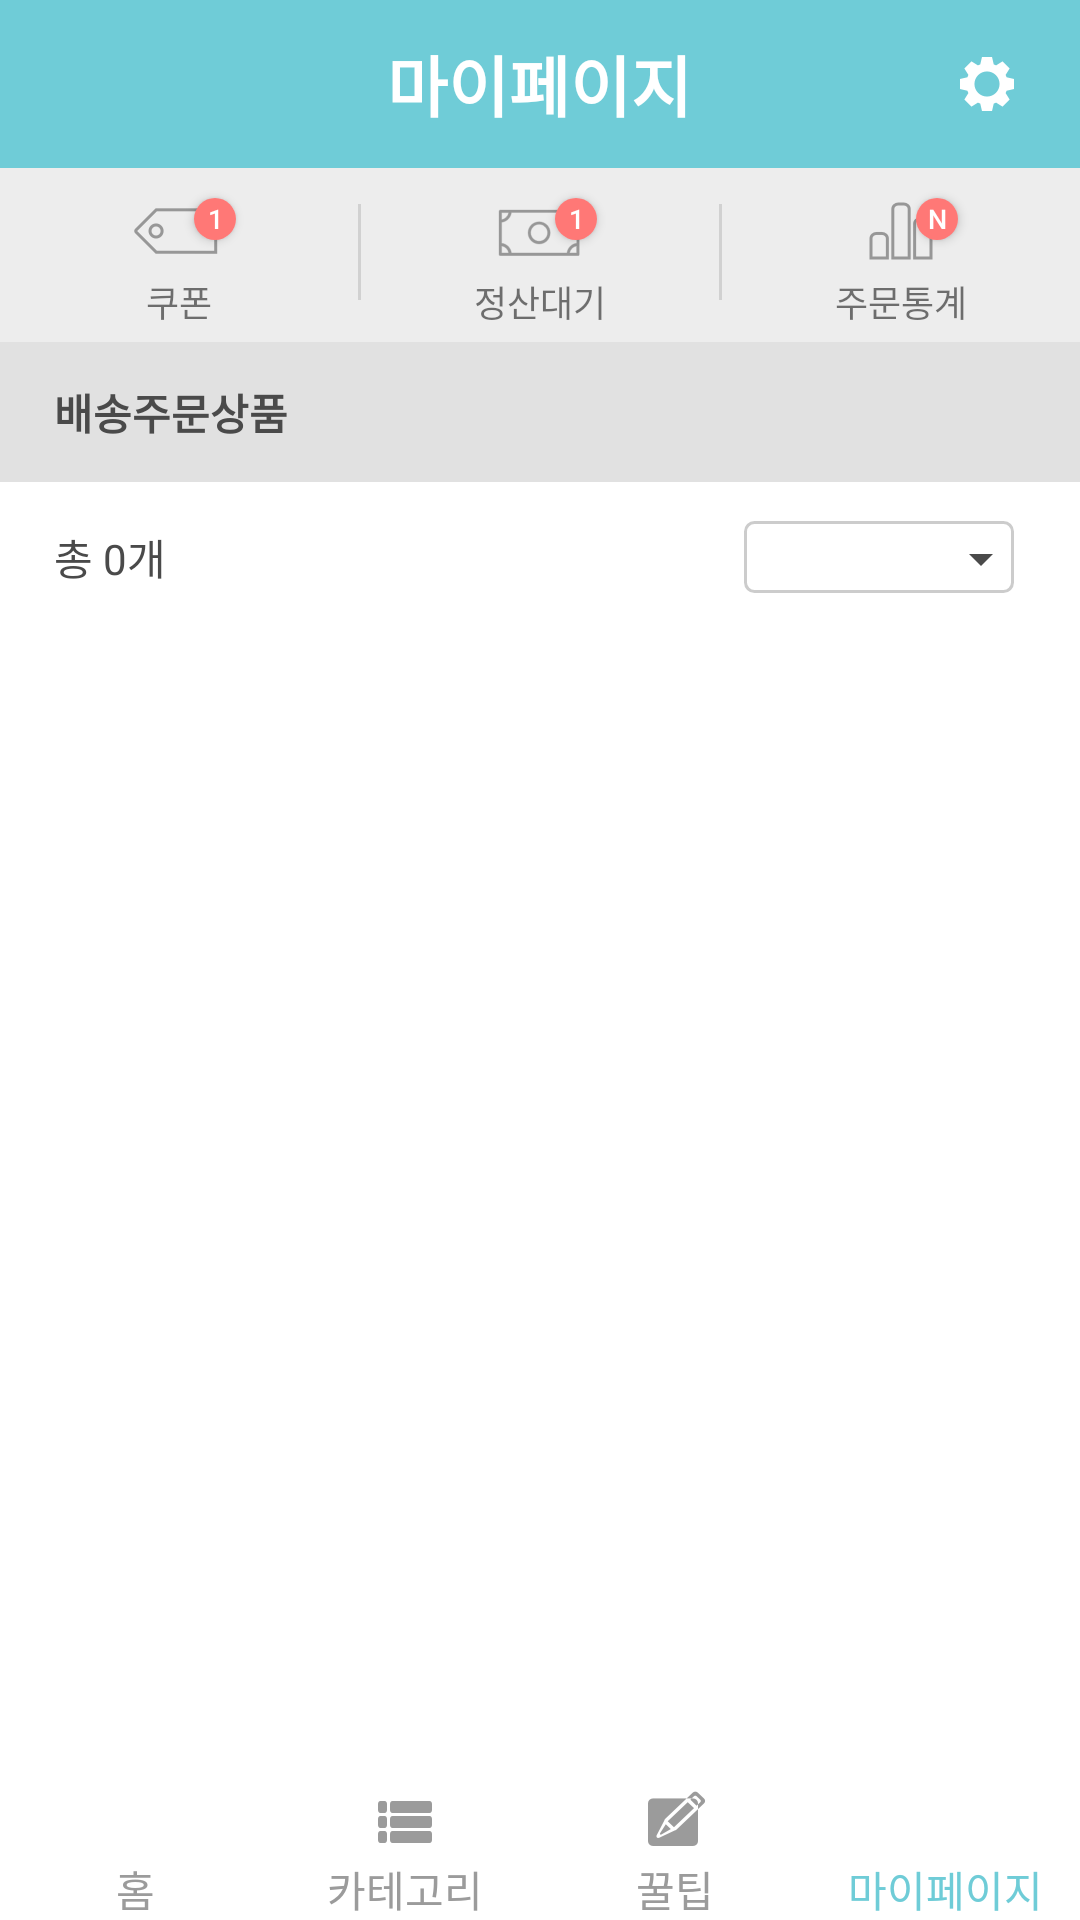

The Android layout XML behind this screen, and the referenced resources:
<!-- AndroidManifest.xml: application theme AppTheme -->
<!-- res/layout/activity_my_page.xml -->
<?xml version="1.0" encoding="utf-8"?>
<LinearLayout xmlns:android="http://schemas.android.com/apk/res/android"
    android:orientation="vertical"
    android:layout_width="match_parent"
    android:layout_height="match_parent"
    android:background="@color/colorWhite">
    <RelativeLayout
        android:layout_width="match_parent"
        android:layout_height="56dp"
        android:background="@color/colorPrimary"
        android:orientation="horizontal">

        <ImageView
            android:id="@+id/iv_my_page_setting"
            android:layout_width="wrap_content"
            android:layout_height="wrap_content"
            android:layout_centerVertical="true"
            android:layout_marginEnd="22dp"
            android:layout_alignParentEnd="true"
            android:onClick="onClick"
            android:src="@drawable/ic_my_page_setting" />



        <TextView
            android:id="@+id/tv_my_page_header_title"
            android:layout_width="wrap_content"
            android:layout_height="wrap_content"
            android:layout_centerInParent="true"
            android:text="마이페이지"
            android:textColor="@color/colorWhite"
            android:textSize="22sp"
            android:textStyle="bold" />

    </RelativeLayout>


    <LinearLayout
        android:layout_width="match_parent"
        android:layout_height="58dp"
        android:background="@color/colorMyPageSubHeader"
        android:orientation="horizontal">

        <FrameLayout
            android:layout_width="0dp"
            android:layout_height="match_parent"
            android:layout_weight="1">
        <TextView
            android:id="@+id/tv_my_page_coupon_icon"
            android:layout_width="match_parent"
            android:layout_height="match_parent"
            android:layout_gravity="center_horizontal"
            android:drawableTop="@drawable/ic_my_page_coupon"
            android:gravity="center"
            android:paddingTop="11dp"
            android:text="쿠폰"
            android:onClick="onClick"
            android:textSize="12sp" />
            
            <Button
                android:layout_width="14dp"
                android:layout_height="14dp"
                android:layout_gravity="center"
                android:layout_marginStart="12dp"
                android:layout_marginBottom="12dp"
                android:gravity="center"
                android:text="1"
                android:textColor="@color/colorWhite"
                android:textSize="9sp"
                android:background="@drawable/btn_my_page_oval_red_14dp"/>

        </FrameLayout>
        <View
            android:layout_marginTop="12dp"
            android:layout_width="1dp"
            android:layout_height="32dp"
            android:background="@color/normalColor"/>

        <FrameLayout
            android:layout_width="0dp"
            android:layout_height="match_parent"
            android:layout_weight="1">

            <TextView
                android:id="@+id/tv_my_page_payment_icon"
                android:layout_width="match_parent"
                android:layout_height="match_parent"
                android:drawableTop="@drawable/ic_my_page_payment"
                android:gravity="center"
                android:onClick="onClick"
                android:paddingTop="11dp"
                android:text="정산대기"
                android:textSize="12sp" />
            <Button
                android:layout_width="14dp"
                android:layout_height="14dp"
                android:layout_gravity="center"
                android:layout_marginStart="12dp"
                android:layout_marginBottom="12dp"
                android:gravity="center"
                android:text="1"
                android:textColor="@color/colorWhite"
                android:textSize="9sp"
                android:background="@drawable/btn_my_page_oval_red_14dp"/>
        </FrameLayout>


        <View
            android:layout_marginTop="12dp"
            android:layout_width="1dp"
            android:layout_height="32dp"
            android:background="@color/normalColor"/>
        <FrameLayout
            android:layout_width="0dp"
            android:layout_height="match_parent"
            android:layout_weight="1">

            <TextView
                android:id="@+id/tv_my_page_order_statistics_icon"
                android:layout_width="match_parent"
                android:layout_height="match_parent"
                android:drawableTop="@drawable/ic_my_page_order_statistics"
                android:gravity="center"
                android:onClick="onClick"
                android:paddingTop="11dp"
                android:text="주문통계"
                android:textSize="12sp" />

            <Button
                android:layout_width="14dp"
                android:layout_height="14dp"
                android:layout_gravity="center"
                android:layout_marginStart="12dp"
                android:layout_marginBottom="12dp"
                android:gravity="center"
                android:text="N"
                android:textColor="@color/colorWhite"
                android:textSize="9sp"
                android:background="@drawable/btn_my_page_oval_red_14dp"/>
        </FrameLayout>

    </LinearLayout>
    <LinearLayout
        android:layout_width="match_parent"
        android:layout_height="wrap_content"
        android:background="@color/normalColor">

        <TextView
            android:layout_width="wrap_content"
            android:layout_height="wrap_content"
            android:layout_marginStart="18dp"
            android:layout_marginTop="13dp"
            android:layout_marginBottom="13dp"
            android:text="배송주문상품"
            android:textColor="@color/colorNormalGray"
            android:textSize="14sp"
            android:textStyle="bold" />
    </LinearLayout>

    <LinearLayout
        android:layout_width="match_parent"
        android:layout_height="50dp">

        <TextView
            android:id="@+id/tv_my_page_total_order_count"
            android:layout_width="0dp"
            android:layout_height="match_parent"
            android:layout_marginStart="18dp"
            android:layout_weight="1"
            android:gravity="center_vertical"
            android:text="총 0개"
            android:textColor="@color/colorNormalGray"
            android:textSize="14sp" />

        <Spinner
            android:id="@+id/spn_my_page_sort"
            android:layout_width="90dp"
            android:layout_height="24dp"
            android:layout_gravity="end|center_vertical"
            android:layout_marginEnd="22dp"
            android:background="@drawable/custom_spinner" />
    </LinearLayout>

    <ExpandableListView
        android:id="@+id/expand_lv_my_page"
        android:layout_width="match_parent"
        android:layout_height="0dp"
        android:background="@color/colorWhite"
        android:layout_weight="1"
        android:groupIndicator="@null"
        />

    <LinearLayout
        android:layout_width="match_parent"
        android:layout_height="wrap_content"
        android:orientation="vertical">

        <LinearLayout
            android:layout_width="match_parent"
            android:layout_height="wrap_content"
            android:background="@color/colorWhite"
            android:orientation="horizontal">


            <ImageView
                android:id="@+id/iv_my_page_bottom_bar_home"
                android:layout_width="0dp"
                android:layout_weight="1"
                android:layout_height="match_parent"
                android:onClick="onClick"
                android:src="@drawable/ic_bottom_home_gray"
                />

            <ImageView
                android:id="@+id/iv_my_page_bottom_bar_category"

                android:layout_width="0dp"
                android:layout_height="wrap_content"
                android:layout_weight="1"
                android:onClick="onClick"
                android:src="@drawable/ic_bottom_category_gray" />

            <ImageView
                android:id="@+id/iv_my_page_bottom_bar_tip"

                android:layout_width="0dp"
                android:layout_height="wrap_content"
                android:layout_weight="1"
                android:onClick="onClick"
                android:src="@drawable/ic_bottom_tip_gray" />

            <ImageView
                android:id="@+id/iv_my_page_bottom_bar_my_page"
                android:layout_width="0dp"
                android:layout_height="match_parent"
                android:layout_weight="1"
                android:onClick="onClick"
                android:src="@drawable/ic_bottom_my_page_primary" />


        </LinearLayout>
        <LinearLayout
            android:layout_width="match_parent"
            android:layout_height="wrap_content"
            android:background="@color/colorWhite"
            android:orientation="horizontal">


            <TextView
                android:layout_width="0dp"
                android:layout_weight="1"
                android:layout_height="wrap_content"
                android:gravity="center"
                android:text="홈"
                android:textColor="@color/colorGray"
                android:textSize="14sp"
                />

            <TextView
                android:layout_width="0dp"
                android:layout_weight="1"
                android:layout_height="wrap_content"
                android:text="카테고리"
                android:gravity="center"
                android:textColor="@color/colorGray"
                android:textSize="14sp"
                />

            <TextView
                android:layout_width="0dp"
                android:layout_weight="1"
                android:layout_height="wrap_content"
                android:text="꿀팁"
                android:gravity="center"
                android:textColor="@color/colorGray"
                android:textSize="14sp"
                />

            <TextView
                android:layout_width="0dp"
                android:layout_weight="1"
                android:layout_height="wrap_content"
                android:text="마이페이지"
                android:gravity="center"
                android:textColor="@color/colorPrimary"
                android:textSize="14sp"
                />

        </LinearLayout>
    </LinearLayout>

</LinearLayout>
<!-- resources referenced by this layout -->
<resources>
  <color name="colorGray">#9b9b9b</color>
  <color name="colorMyPageSubHeader">#ededed</color>
  <color name="colorNormalGray">#4a4a4a</color>
  <color name="colorPrimary">#6fccd7</color>
  <color name="colorWhite">#ffffff</color>
  <color name="normalColor">#1e000000</color>
  <!-- drawable btn_my_page_oval_red_14dp (drawable) -->
  <?xml version="1.0" encoding="utf-8"?>
  <shape
      xmlns:android="http://schemas.android.com/apk/res/android"
      android:shape="oval">
  
      <size
          android:width="14dp"
          android:height="14dp" />
  
      <solid
          android:color="@color/RoundBtnColor" />
  
  
  </shape>
  <!-- drawable custom_spinner (drawable) -->
  <?xml version="1.0" encoding="utf-8"?>
  <selector xmlns:android="http://schemas.android.com/apk/res/android">
      <item><layer-list>
          <item>
              <shape>
                  <solid
                      android:color="@color/colorWhite">
                  </solid>
  
                  <corners android:radius="3dp" />
                  <padding
                      android:right="6dp"/>
                  <stroke
                      android:width="1dp"
                      android:color="@color/btnStrokeColor"/>
              </shape>
          </item>
          <item >
                  <bitmap android:gravity="center|right"
                      android:src="@drawable/ic_triangle"
                      android:tint="@color/colorNormalGray"
                      />
          </item>
      </layer-list></item>
  </selector>
  <!-- drawable ic_bottom_category_gray: png bitmap (drawable-xhdpi, 364 bytes) -->
  <!-- drawable ic_bottom_tip_gray: png bitmap (drawable-mdpi, 647 bytes) -->
  <!-- drawable ic_my_page_coupon: png bitmap (drawable-hdpi, 707 bytes) -->
  <!-- drawable ic_my_page_order_statistics: png bitmap (drawable-hdpi, 720 bytes) -->
  <!-- drawable ic_my_page_payment: png bitmap (drawable-hdpi, 1224 bytes) -->
  <!-- drawable ic_my_page_setting: png bitmap (drawable-hdpi, 517 bytes) -->
  <style name="AppTheme" parent="Theme.AppCompat.Light.DarkActionBar">
          
          <item name="colorPrimary">@color/colorPrimary</item>
          <item name="colorPrimaryDark">@color/colorPrimaryDark</item>
          <item name="colorAccent">@color/colorAccent</item>
          <item name="windowNoTitle">true</item>
      </style>
  <color name="RoundBtnColor">#ff7876</color>
  <color name="btnStrokeColor">#cccccc</color>
  <!-- drawable ic_triangle: png bitmap (drawable-hdpi, 158 bytes) -->
  <color name="colorPrimaryDark">#45b7c4</color>
  <color name="colorAccent">#D81B60</color>
</resources>
